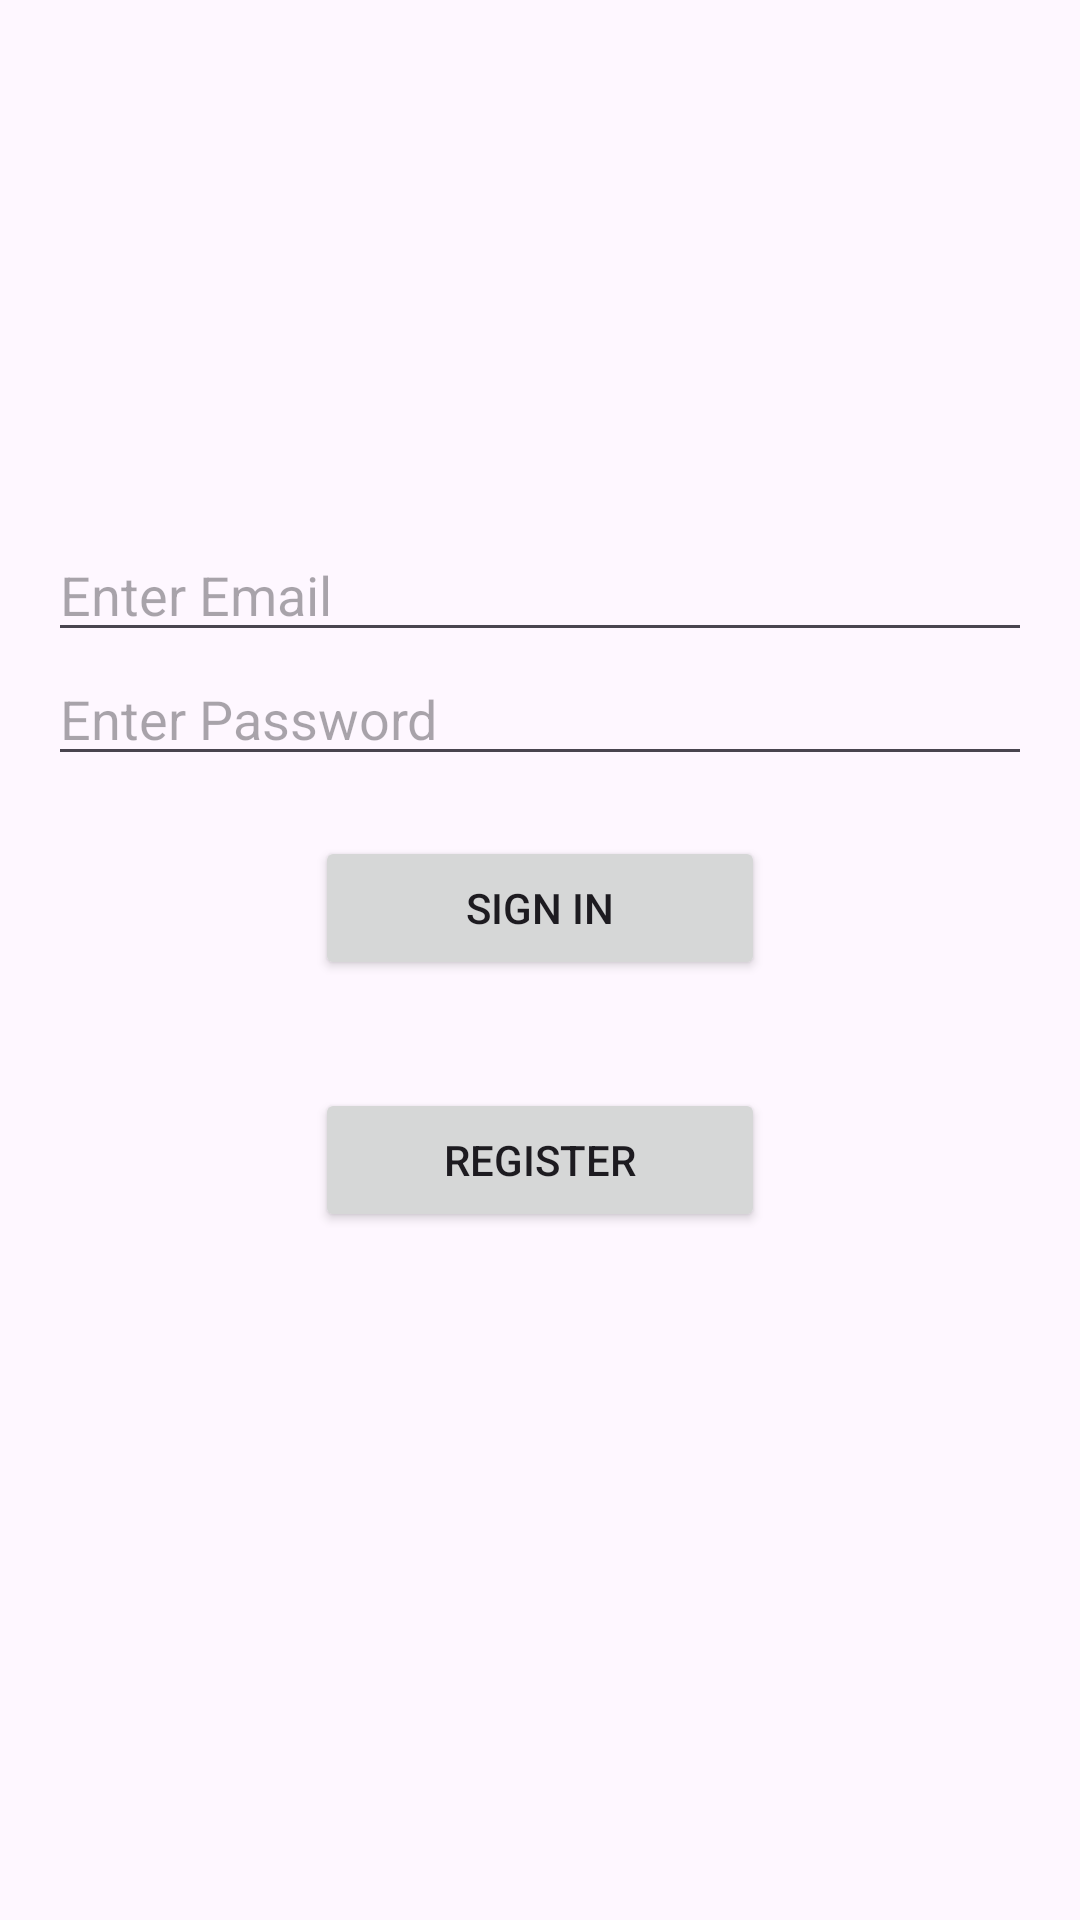

Produce the Android XML layout that renders to this screen, including the resource entries it uses.
<!-- AndroidManifest.xml: application theme Theme.HighPath -->
<!-- res/layout/fragment_login.xml -->
<?xml version="1.0" encoding="utf-8"?>
<LinearLayout xmlns:android="http://schemas.android.com/apk/res/android"
    xmlns:app="http://schemas.android.com/apk/res-auto"
    xmlns:tools="http://schemas.android.com/tools"
    android:layout_width="match_parent"
    android:layout_height="match_parent"
    android:orientation="vertical"
    tools:context=".Fragments.LoginFragments.LoginFragment">

    
    <LinearLayout
        android:layout_width="match_parent"
        android:layout_height="wrap_content"
        android:gravity="center"
        android:paddingTop="40dp">

        <ImageView
            android:layout_width="120dp"
            android:layout_height="120dp"
            android:src="@drawable/ic_launcher_foreground"
            app:srcCompat="@drawable/highpath_logo" />
    </LinearLayout>

    
    <LinearLayout
        android:layout_width="match_parent"
        android:layout_height="wrap_content"
        android:orientation="vertical"
        android:padding="16dp"
        android:gravity="center_horizontal">

        <EditText
            android:id="@+id/loginEmail"
            android:layout_width="match_parent"
            android:layout_height="wrap_content"
            android:hint="Enter Email" />

        <EditText
            android:id="@+id/loginPassword"
            android:layout_width="match_parent"
            android:layout_height="wrap_content"
            android:hint="Enter Password" />

        <Button
            android:id="@+id/loginButton"
            android:layout_width="150dp"
            android:layout_height="wrap_content"
            android:layout_marginTop="20dp"
            android:text="Sign In" />
    </LinearLayout>

    
    <LinearLayout
        android:layout_width="match_parent"
        android:layout_height="wrap_content"
        android:gravity="center"
        android:padding="20dp">

        <Button
            android:id="@+id/registerButton"
            android:layout_width="150dp"
            android:layout_height="wrap_content"
            android:text="Register" />
    </LinearLayout>

</LinearLayout>
<!-- resources referenced by this layout -->
<resources>
  <style name="Theme.HighPath" parent="Base.Theme.HighPath" />
  <style name="Base.Theme.HighPath" parent="Theme.Material3.DayNight.NoActionBar">
          
          
  
          
          <item name="colorSecondaryContainer">@android:color/transparent</item>
          <item name="colorOnSecondaryContainer">@android:color/black</item>
  
          
          <item name="rippleColor">@android:color/transparent</item>
  
      </style>
</resources>
